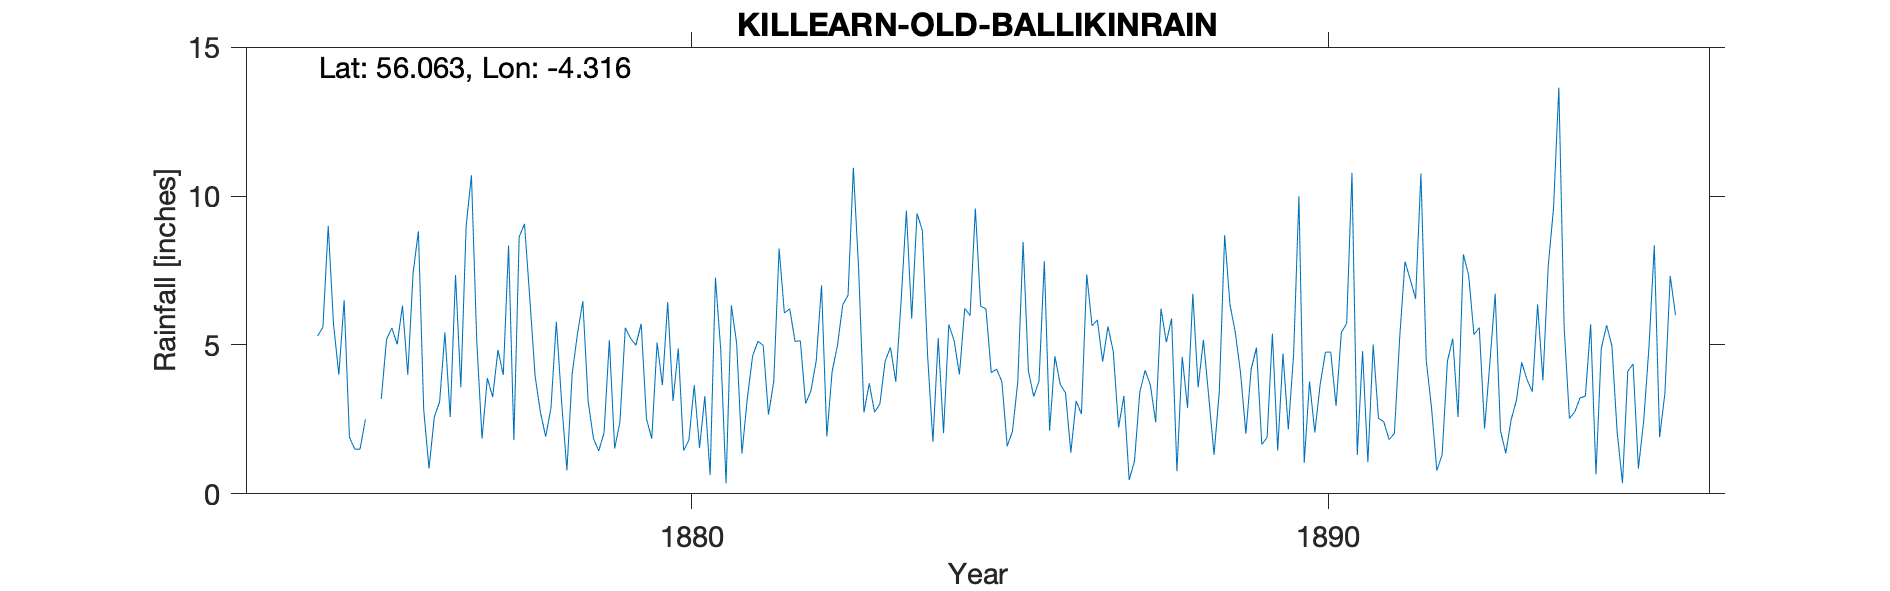

The data file committed next to this chart (first rows):
KILLEARN OLD BALLIKINRAIN, , , , , , , , , , , , , , , , , , , , , , , 
Grid ref, NS 559 880, Long, -4.316, Lat, 56.06, Elevation, 200, ft, , , , , , , , , , , , , , , 
Station no, RR1414, , , , , , , , , , , , , , , , , , , , , , 
, 1870, 1871, 1872, 1873, 1874, 1875, 1876, 1877, 1878, 1879, 1880, 1881, 1882, 1883, 1884, 1885, 1886, 1887, 1888, 1889, 1890, 1891, 1892
January, , , , , , 6.5, 4, 10.7, 3.96, 1.44, 3.65, 0.35, 6.22, 10.95, 9.42, 6.3, 7.81, 5.62, 5.89, 5.43, 9.99, 4.79, 4.48
February, , , , , , 1.9, 7.42, 5.14, 2.74, 2.05, 6.44, 6.33, 5.12, 7.53, 8.85, 6.21, 2.12, 4.78, 0.76, 4.05, 1.04, 1.06, 2.89
March, , , , , , 1.5, 8.82, 1.86, 1.92, 5.16, 3.12, 5.05, 5.14, 2.73, 4.63, 4.07, 4.62, 2.23, 4.6, 2.02, 3.77, 5.01, 0.78
April, , , , , , 1.5, 2.83, 3.89, 2.9, 1.52, 4.88, 1.35, 3.03, 3.71, 1.75, 4.19, 3.68, 3.29, 2.89, 4.19, 2.06, 2.54, 1.31
May, , , , , , 2.5, 0.85, 3.25, 5.78, 2.42, 1.45, 3.19, 3.46, 2.74, 5.23, 3.77, 3.39, 0.47, 6.72, 4.91, 3.67, 2.42, 4.46
June, , , , , , -999, 2.58, 4.83, 3.08, 5.58, 1.81, 4.62, 4.47, 3.02, 2.04, 1.6, 1.38, 1.1, 3.58, 1.66, 4.76, 1.82, 5.21
July, , , , , , -999, 3.09, 3.99, 0.79, 5.22, 3.65, 5.12, 7, 4.46, 5.69, 2.1, 3.12, 3.41, 5.17, 1.89, 4.76, 2.03, 2.58
August, , , , , 5.3, 3.19, 5.42, 8.34, 4.04, 4.99, 1.54, 4.99, 1.93, 4.92, 5.14, 3.77, 2.68, 4.15, 3.26, 5.38, 2.95, 5.25, 8.04
September, , , , , 5.6, 5.19, 2.58, 1.81, 5.39, 5.71, 3.28, 2.66, 4.11, 3.76, 4.01, 8.46, 7.37, 3.65, 1.31, 1.45, 5.42, 7.8, 7.34
October, , , , , 9, 5.57, 7.35, 8.63, 6.47, 2.52, 0.63, 3.78, 4.98, 6.47, 6.23, 4.13, 5.64, 2.4, 3.46, 4.71, 5.72, 7.19, 5.35
November, , , , , 5.7, 5.02, 3.58, 9.07, 3.11, 1.85, 7.26, 8.24, 6.35, 9.51, 5.99, 3.27, 5.84, 6.22, 8.69, 2.16, 10.78, 6.55, 5.58
December, , , , , 4, 6.32, 8.99, 6.57, 1.86, 5.08, 4.83, 6.07, 6.67, 5.88, 9.58, 3.78, 4.44, 5.09, 6.35, 4.69, 1.31, 10.76, 2.19
Total, , , , , , 44.09, 57.51, 68.08, 42.04, 43.54, 42.54, 51.75, 58.48, 65.68, 68.56, 51.65, 52.09, 42.41, 52.68, 42.54, 56.23, 57.22, 50.21
1875  Jun Jul Bracketed, , , , , , , , , , , , , , , , , , , , , , , 
